Run: headless pygame with SDL's dummy video driver; simulated clock (each Clock.tick advances the game by its frame time, no real sleeping); random seed 0; keys injected as events and as key.get_pressed() state; no mouse input; restart key C tapped at the start of phases 3 and 4.
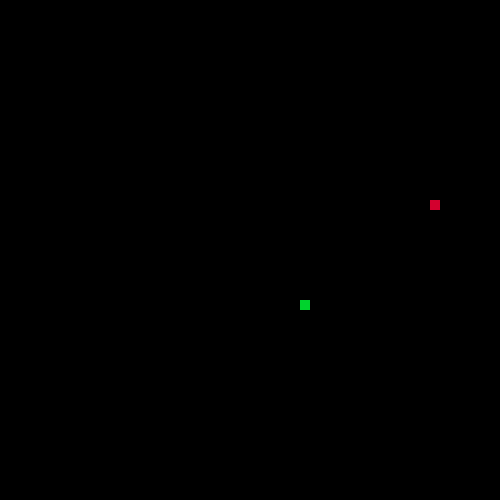
Frame 1 of 4 · flips 1–60 · no input
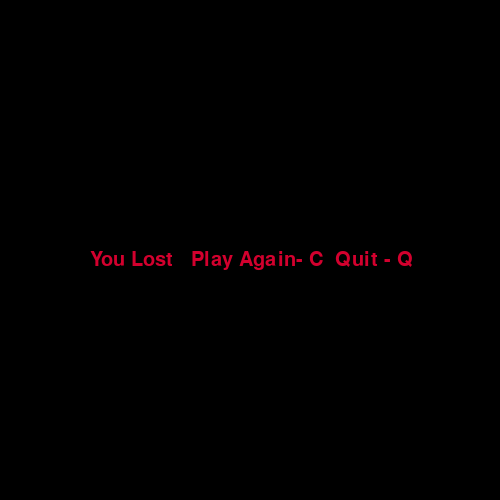
Frame 2 of 4 · flips 61–180 · tapped SPACE, RETURN · held RIGHT (→), D
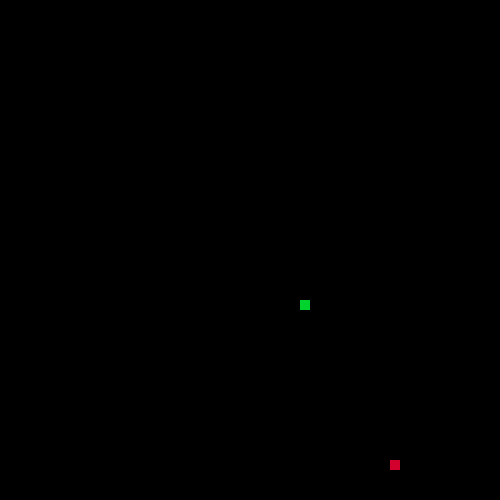
Frame 3 of 4 · flips 181–300 · tapped C · held DOWN (↓), S
Frame 4 of 4 · flips 301–420 · tapped C · held LEFT (←), A, UP (↑), W · screen same as frame 2, image omitted

The pygame program that drew these frames:

import pygame
import random

pygame.init()

# GAME COLORS
green = pygame.Color("#00D32D")
red = pygame.Color("#D3002E")
black = pygame.Color(0, 0, 0)

dis = pygame.display.set_mode((500, 500))
pygame.display.set_caption("Eric's Snake Game")

# Game Properties
game_speed = 15
block_increments = 10

clock = pygame.time.Clock()

text_font = pygame.font.SysFont("comic sans", 30)


def snake(block_increments, snake_List):
    for x in snake_List:
        pygame.draw.rect(dis, green, [x[0], x[1], block_increments, block_increments])


def messaging(msg, color):
    mesg = text_font.render(msg, True, red)
    dis.blit(mesg, [90, 500/2])


def loopGame():
    game_over = False
    game_close = False

    x1 = 300
    y1 = 300
    x1_change = 0
    y1_change = 0

    snake_List = []
    length_Of_Snake = 1

    food_x = round(random.randrange(0, 490) / 10) * 10
    food_y = round(random.randrange(0, 490) / 10) * 10

    while not game_over:

        while game_close == True:
            dis.fill(black)
            messaging("""You Lost   Play Again- C  Quit - Q""", red)
            pygame.display.update()
            for event in pygame.event.get():
                if event.type == pygame.KEYDOWN:
                    if event.key == pygame.K_q:
                        game_over = True
                        game_close = False
                    elif event.key == pygame.K_c:
                        loopGame()

        for event in pygame.event.get():
            if event.type == pygame.QUIT:
                game_over = True
            if event.type == pygame.KEYDOWN:
                if event.key == pygame.K_LEFT:
                    x1_change = -block_increments
                    y1_change = 0
                elif event.key == pygame.K_RIGHT:
                    x1_change = block_increments
                    y1_change = 0
                elif event.key == pygame.K_UP:
                    x1_change = 0
                    y1_change = -block_increments
                elif event.key == pygame.K_DOWN:
                    x1_change = 0
                    y1_change = block_increments

        if x1 >= 500 or x1 < 0 or y1 >= 500 or y1 < 0:
            game_close = True

        x1 += x1_change
        y1 += y1_change
        dis.fill(black)
        pygame.draw.rect(dis, red, [food_x, food_y, 10, 10])
        head = []
        head.append(x1)
        head.append(y1)
        snake_List.append(head)
        if len(snake_List) > length_Of_Snake:
            del snake_List[0]

        for x in snake_List[:-1]:
            if x == head:
                game_close = True

        snake(block_increments, snake_List)

        pygame.display.update()

        if x1 == food_x and y1 == food_y:
            food_x = round(random.randrange(0, 490)/10)*10
            food_y = round(random.randrange(0, 490)/10)*10
            length_Of_Snake += 1



        clock.tick(game_speed)

    pygame.quit()
    quit()

loopGame()
